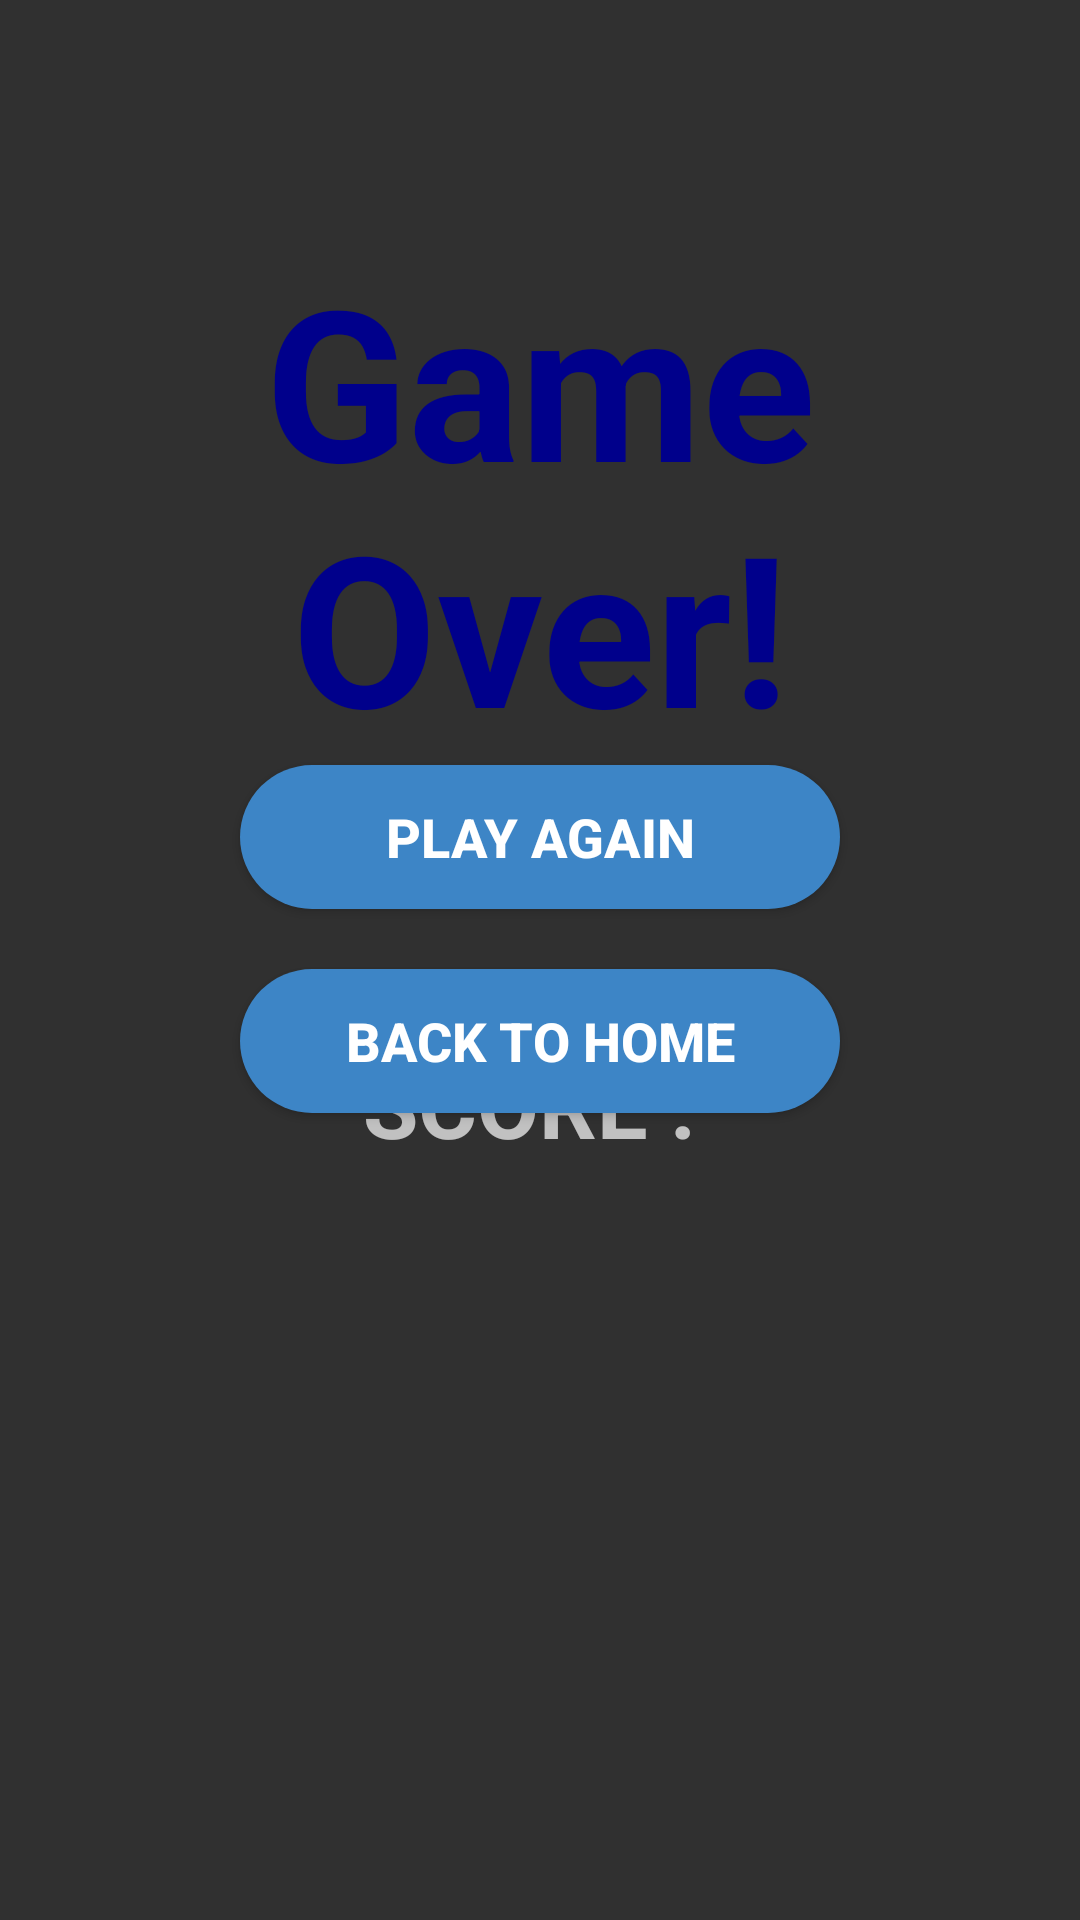

Android layout source for this screen:
<!-- AndroidManifest.xml: application theme Theme.LetsPlay -->
<!-- res/layout/activity_gameoveractivity.xml -->
<?xml version="1.0" encoding="utf-8"?>
<RelativeLayout xmlns:android="http://schemas.android.com/apk/res/android"
    xmlns:app="http://schemas.android.com/apk/res-auto"
    xmlns:tools="http://schemas.android.com/tools"
    android:layout_width="match_parent"
    android:layout_height="match_parent"
    android:background="@drawable/splash"
    tools:context=".gameoveractivity">

    <TextView
        android:id="@+id/gameover"
        android:layout_width="match_parent"
        android:layout_height="wrap_content"
        android:layout_alignParentStart="true"
        android:layout_alignParentTop="true"
        android:layout_marginTop="80dp"
        android:text="Game Over!"
        android:textAlignment="center"
        android:textSize="70dp"
        android:textStyle="bold"
        android:textColor="#00008b">

    </TextView>

    <Button
        android:id="@+id/play_again_btn"
        android:layout_width="200dp"
        android:layout_height="wrap_content"
        android:layout_below="@+id/gameover"
        android:layout_centerHorizontal="true"
        android:padding="10dp"
        android:background="@drawable/round_back_blue"
        android:text="Play Again"
        android:textStyle="bold"
        android:textSize="18sp">

    </Button>

    <Button
        android:id="@+id/main_back_btn"
        android:layout_width="200dp"
        android:layout_height="wrap_content"
        android:layout_below="@+id/play_again_btn"
        android:layout_marginTop="20dp"
        android:layout_centerHorizontal="true"
        android:background="@drawable/round_back_blue"
        android:padding="10dp"
        android:text="back to home"
        android:textSize="18sp"
        android:textStyle="bold">

    </Button>

    <TextView
        android:id="@+id/textView"
        android:layout_width="match_parent"
        android:layout_height="wrap_content"
        android:layout_alignParentBottom="true"
        android:layout_marginBottom="252dp"
        android:gravity="center"
        android:text="SCORE : "
        android:textSize="30sp"
        android:textStyle="bold" />

</RelativeLayout>
<!-- resources referenced by this layout -->
<resources>
  <!-- drawable round_back_blue (drawable) -->
  <?xml version="1.0" encoding="utf-8"?>
  <shape xmlns:android="http://schemas.android.com/apk/res/android"
      android:shape="rectangle">
  
      <solid android:color="#3d85c6"></solid>
  
      <corners android:radius="158dp"></corners>
  
  </shape>
  <style name="Theme.LetsPlay" parent="Theme.AppCompat.NoActionBar">
          
          <item name="colorPrimary">@color/purple_500</item>
          <item name="colorPrimaryVariant">@color/purple_700</item>
          <item name="colorOnPrimary">@color/white</item>
          
          <item name="colorSecondary">@color/teal_200</item>
          <item name="colorSecondaryVariant">@color/teal_700</item>
          <item name="colorOnSecondary">@color/black</item>
          
          <item name="android:statusBarColor" tools:targetApi="21">?attr/colorPrimaryVariant</item>
          
      </style>
  <color name="purple_500">#FF6200EE</color>
  <color name="purple_700">#FF3700B3</color>
  <color name="white">#FFFFFFFF</color>
  <color name="teal_200">#FF03DAC5</color>
  <color name="teal_700">#FF018786</color>
  <color name="black">#FF000000</color>
</resources>
